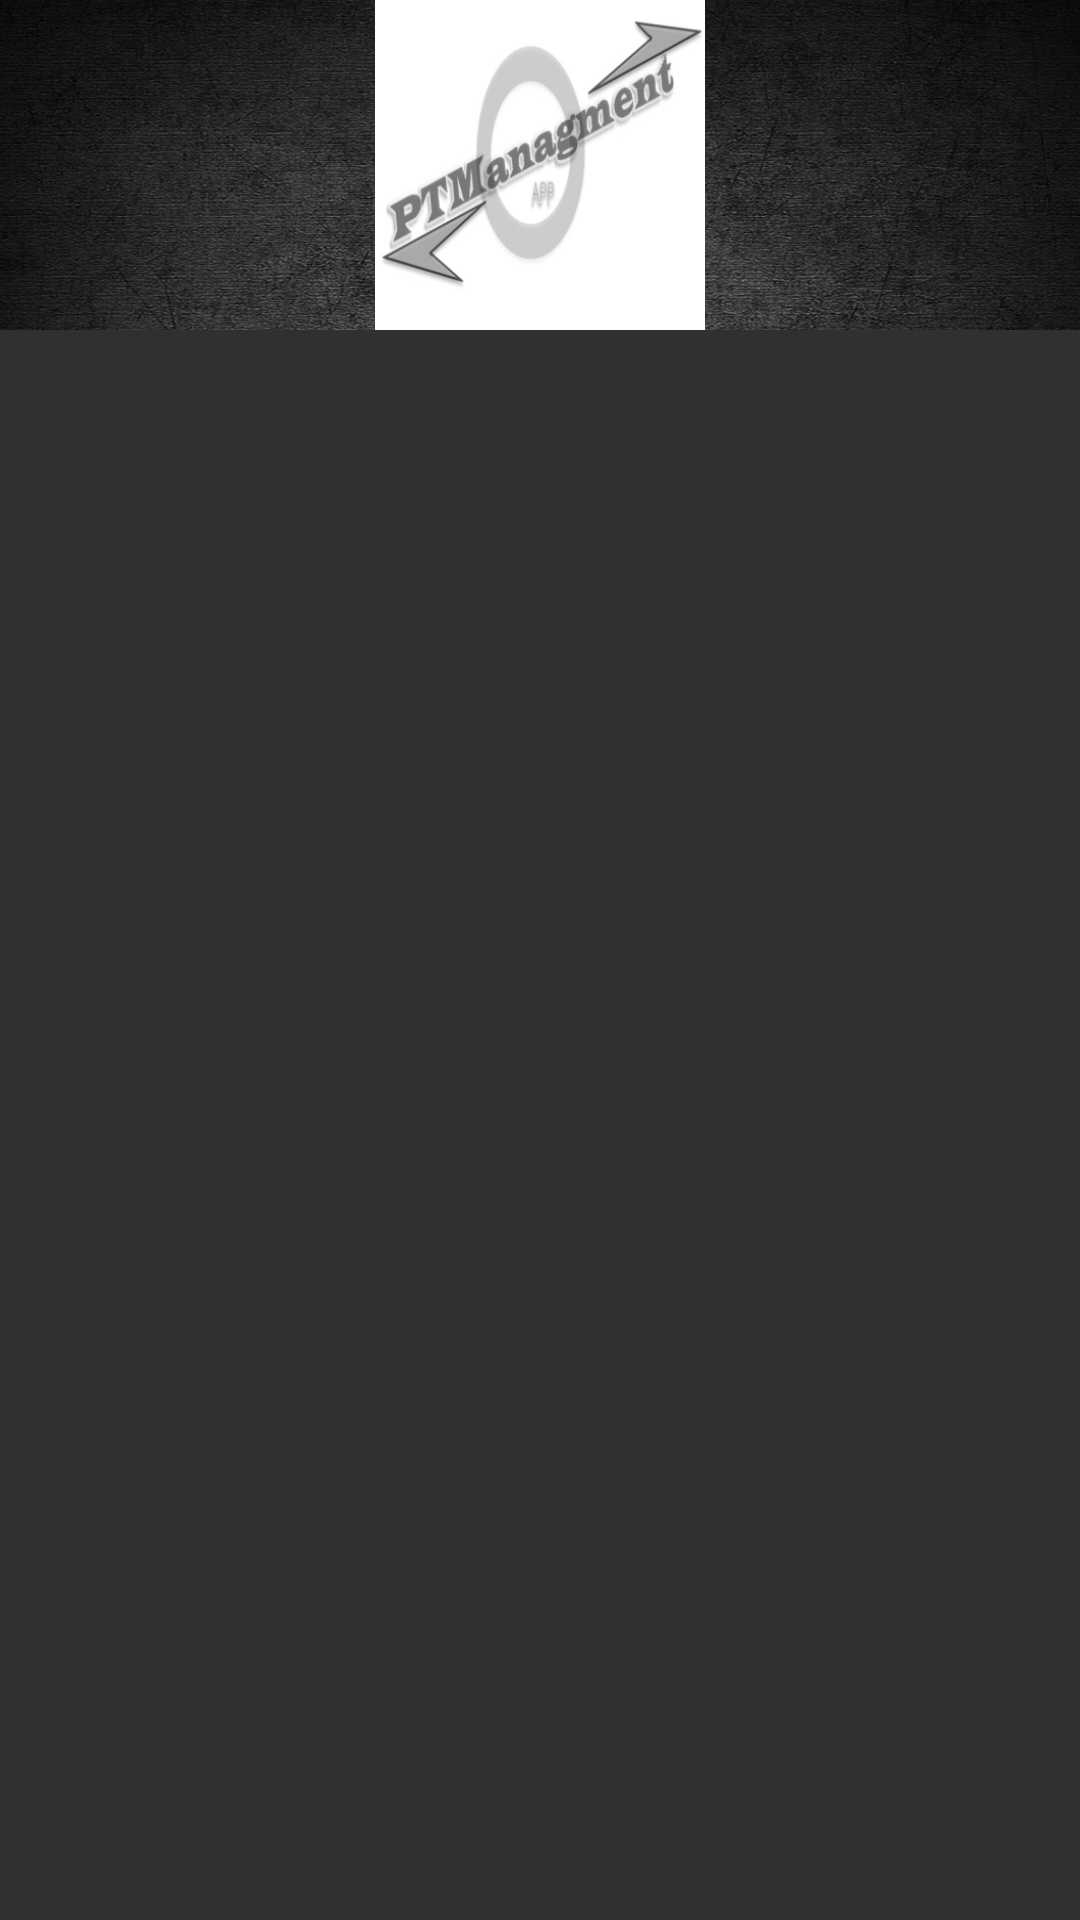

The Android layout XML behind this screen, and the referenced resources:
<!-- AndroidManifest.xml: activity theme Theme.AppCompat.NoActionBar -->
<!-- res/layout/activity_main.xml -->
<?xml version="1.0" encoding="utf-8"?>
<androidx.drawerlayout.widget.DrawerLayout xmlns:android="http://schemas.android.com/apk/res/android"
    xmlns:app="http://schemas.android.com/apk/res-auto"
    xmlns:tools="http://schemas.android.com/tools"
    android:id="@+id/my_drawer_layout"
    android:layout_width="match_parent"
    android:layout_height="match_parent"
    tools:context=".activities.MainActivity"
    >

    <LinearLayout
        android:layout_width="match_parent"
        android:layout_height="match_parent"
        android:orientation="vertical">
        <FrameLayout
            android:id="@+id/fl_header_img"
            android:layout_width="match_parent"
            android:layout_height="110dp"
            app:layout_constraintEnd_toEndOf="parent"
            app:layout_constraintStart_toStartOf="parent"
            app:layout_constraintTop_toTopOf="parent"
            tools:ignore="ExtraText">

            <ImageView
                android:layout_width="match_parent"
                android:layout_height="match_parent"
                android:scaleType="fitXY"
                android:src="@drawable/auth_screen_background1" />

            <ImageView
                android:layout_width="295dp"
                android:layout_height="110dp"
                android:layout_gravity="center"
                android:contentDescription="@string/app_name"
                android:scaleType="fitCenter"
                android:src="@mipmap/ic_logo" />
        </FrameLayout>

        <TextView
            android:id="@+id/loggedIn"
            android:layout_width="match_parent"
            android:layout_height="50dp"
            android:gravity="center"
            android:textSize="24sp"
            android:textStyle="bold"
            />

        <androidx.fragment.app.FragmentContainerView
            android:id="@+id/fragment_layout"
            android:layout_width="match_parent"
            android:layout_height="match_parent" />
    </LinearLayout>

    <com.google.android.material.navigation.NavigationView
        android:id="@+id/navigation_menu"
        android:layout_width="wrap_content"
        android:layout_height="match_parent"
        android:layout_gravity="start"
        app:menu="@menu/navigation_menu"
        app:headerLayout="@layout/nav_header"/>

</androidx.drawerlayout.widget.DrawerLayout>
<!-- res/layout/nav_header.xml (included above) -->
<?xml version="1.0" encoding="utf-8"?>
<LinearLayout xmlns:android="http://schemas.android.com/apk/res/android"
    android:orientation="vertical"
    android:layout_width="match_parent"
    android:layout_height="176dp"
    android:background="@drawable/auth_screen_background1"
    android:gravity="center"
    android:padding="16dp"
    android:theme="@style/ThemeOverlay.AppCompat.Dark"
    >
    <ImageView
        android:layout_width="295dp"
        android:layout_height="110dp"
        android:layout_gravity="center"
        android:contentDescription="@string/app_name"
        android:scaleType="fitCenter"
        android:src="@mipmap/ic_logo" />
    <TextView
        android:layout_marginTop="15dp"
        android:layout_width="wrap_content"
        android:layout_height="match_parent"
        android:text="Please Choose You Action"
        android:textSize="14sp"
        android:textStyle="bold"
        />

</LinearLayout>
<!-- resources referenced by this layout -->
<resources>
  <!-- drawable auth_screen_background1: png bitmap (drawable, 334623 bytes) -->
  <!-- mipmap ic_logo: png bitmap (mipmap-hdpi, 10823 bytes) -->
  <string name="app_name">PTManagment</string>
  <style name="Theme.AppCompat.NoActionBar">
          <item name="windowActionBar">false</item>
          <item name="windowNoTitle">true</item>
      </style>
</resources>
